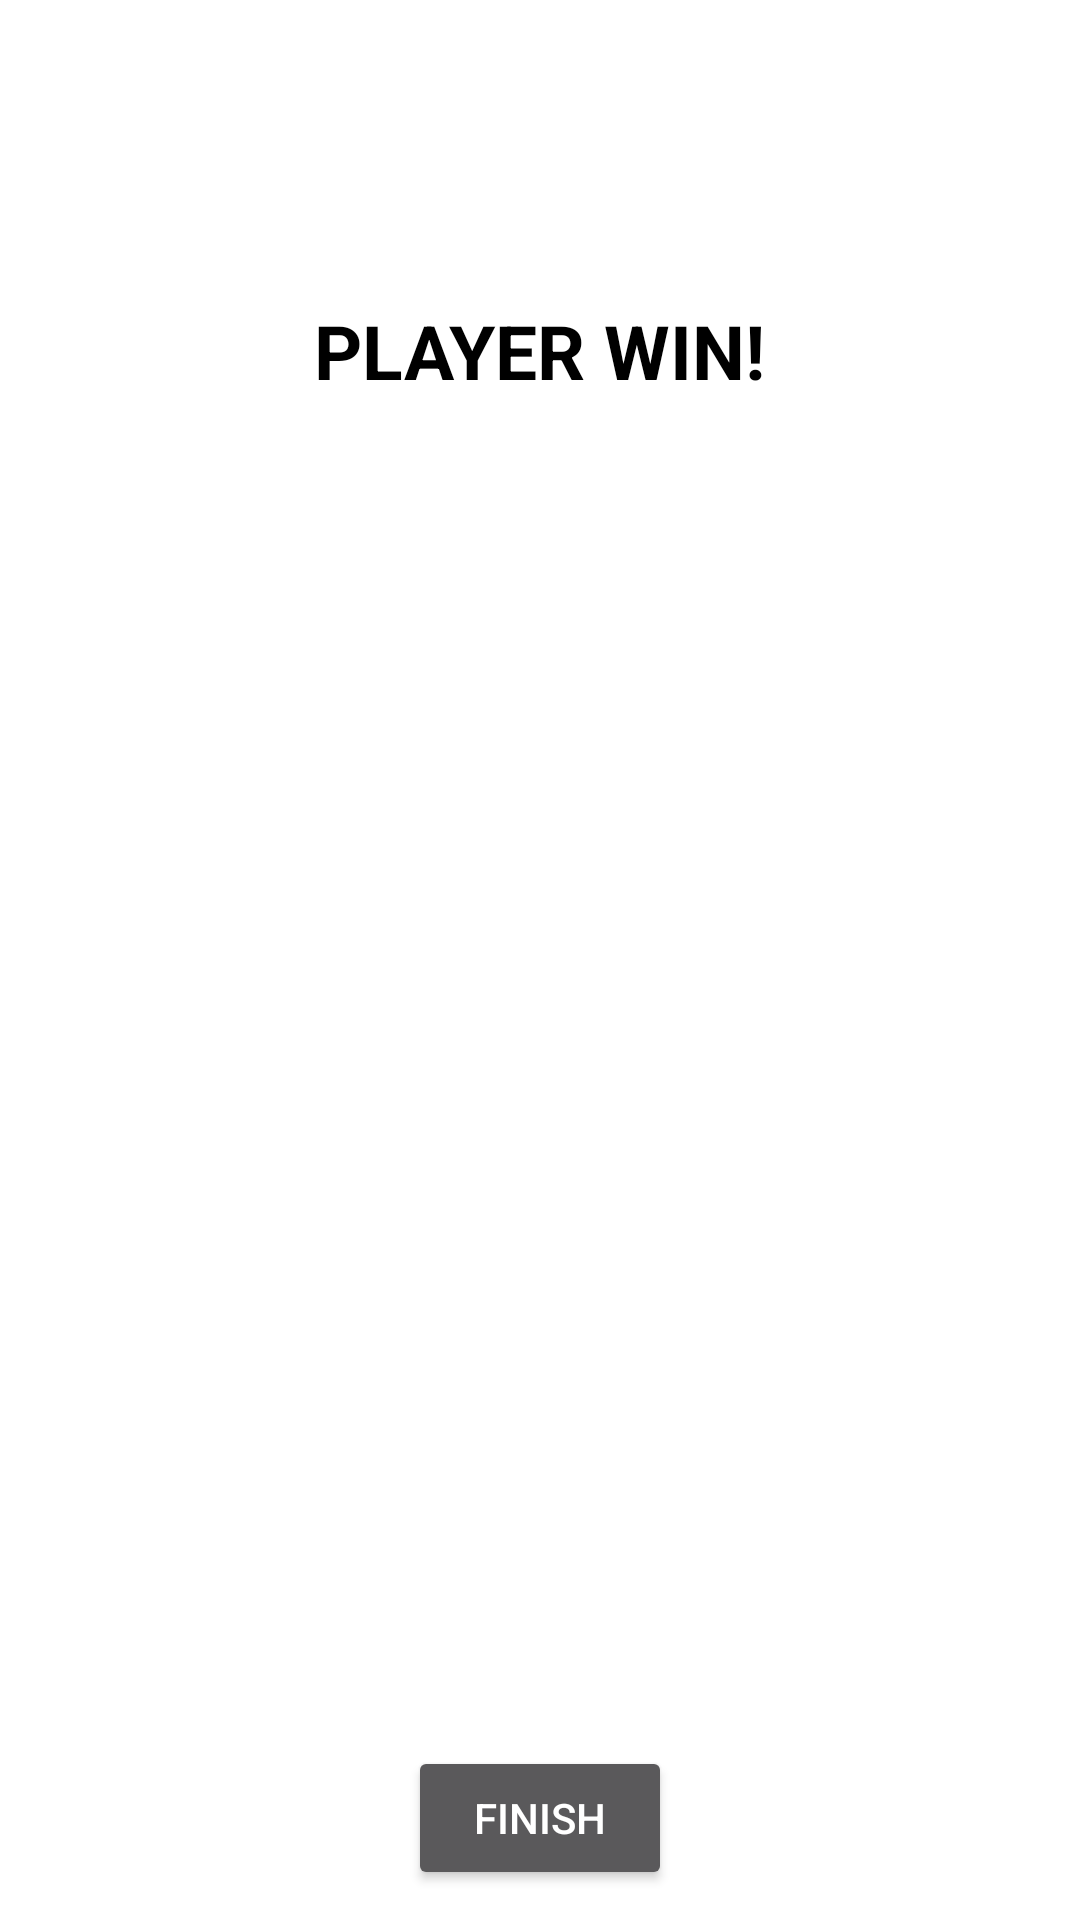

Layout XML and referenced resources for this Android screen:
<!-- AndroidManifest.xml: application theme Theme.Score_Board -->
<!-- res/layout/windialog.xml -->
<?xml version="1.0" encoding="utf-8"?>

<RelativeLayout xmlns:android="http://schemas.android.com/apk/res/android"
    android:layout_width="340dp"
    android:layout_height="210dp"
    android:background="@color/white">
    <ImageView
        android:id="@+id/logo"
        android:layout_width="100dp"
        android:layout_height="100dp"
        android:src="@drawable/win"
        android:layout_centerHorizontal="true"/>

    <TextView
        android:id="@+id/win_Text"
        android:layout_width="wrap_content"
        android:layout_height="wrap_content"
        android:layout_below="@+id/logo"
        android:layout_centerHorizontal="true"
        android:text="Player Win!"
        android:layout_marginRight="10dp"
        android:layout_marginLeft="10dp"
        android:textAllCaps="true"
        android:textColor="@color/black"
        android:textSize="25dp"
        android:textStyle="bold" />

    <Button
        android:id="@+id/continue_Button"
        android:layout_width="wrap_content"
        android:layout_height="wrap_content"
        android:layout_alignParentBottom="true"
        android:layout_centerHorizontal="true"
        android:layout_marginBottom="10dp"
        android:text="Finish" />

</RelativeLayout>
<!-- resources referenced by this layout -->
<resources>
  <style name="Theme.Score_Board" parent="Theme.MaterialComponents.NoActionBar">
          
          <item name="colorPrimary">#EAAC81</item>
          <item name="colorPrimaryVariant">@color/black</item>
          <item name="colorOnPrimary">@color/white</item>
          
          <item name="colorSecondary">@color/teal_200</item>
          <item name="colorSecondaryVariant">@color/teal_700</item>
          <item name="colorOnSecondary">#FAF7F7</item>
          
          <item name="android:statusBarColor" tools:targetApi="l">#000000</item>
          
      </style>
  <!-- not gathered from this repository: default colours our renderer supplied (Android Studio template values) -->
  <color name="teal_200">#FF03DAC5</color>
  <color name="teal_700">#FF018786</color>
  <color name="black">#FF000000</color>
  <color name="white">#FFFFFFFF</color>
</resources>
